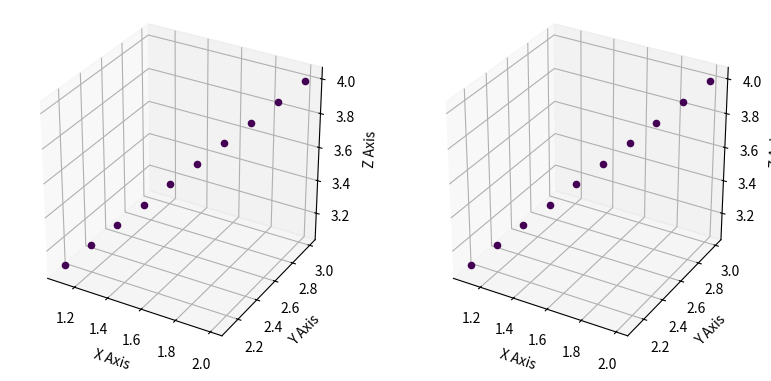

Here is the Python script that generated this plot:
# display.py
import matplotlib.pyplot as plt
# from mpl_toolkits  import mplot3d


def display_xyzt(xyzt_tuple, color="Greens", label='Plot label'):
    """
        Takes a tuple of x, y, z, t(time) lists and plots it as a 3dscatterpot.

        Each dot's point in space is determined by x, y, and z, while the
        color is determined by it's t value

        Parameters
        ----------
        xyzt_tuple: tuple of lists
            x, y, z t tuples
        color: string
            color of the plot
        label: string
            name of the plot

        Returns
        ----------
        None
    """
    (x_lst, y_lst, z_lst, t_lst) = xyzt_tuple

    # Error checking
    if(len(x_lst) != len(y_lst) != len(z_lst) != len(t_lst)):
        raise Exception("x, y, z and t lists must be the same size")

    # Creating figure and axes
    fig = plt.figure()
    ax = fig.add_subplot(projection='3d')

    # Plotting the points
    ax.scatter(x,y,z,cmap="jet")
    # for x, y, z, t in zip(x_lst, y_lst, z_lst, t_lst):
    #     ax.scatter(x, y, z, marker='o', c=t)

    # Setting Axes
    ax.set_xlabel('X Axis')
    ax.set_ylabel('Y Axis')
    ax.set_zlabel('Z Axis')
    plt.show()


def add_xyzt_plt(fig, xyzt_tuple, pos):
    (x_lst, y_lst, z_lst, t_lst) = xyzt_tuple

    # Error checking
    if(len(x_lst) != len(y_lst) != len(z_lst) != len(t_lst)):
        raise Exception("x, y, z and t lists must be the same size")

    # Creating figure and axes
    ax = fig.add_subplot(1, 2, pos + 1, projection='3d')

    # Plotting the points
    for x, y, z, t in zip(x_lst, y_lst, z_lst, t_lst):
        ax.scatter(x, y, z, marker='o', c=t)

    # Setting Axes
    ax.set_xlabel('X Axis')
    ax.set_ylabel('Y Axis')
    ax.set_zlabel('Z Axis')

    ax.set_box_aspect([1, 1, 1])
    # ax.set_xlim3d(-.5,.5)
    # ax.set_ylim3d(-.5,.5)
    # ax.set_zlim3d(-.5,.5)


def mult_xyzt_plt(lst_of_tups):
    fig = plt.figure(figsize=plt.figaspect(1/len(lst_of_tups)))
    
    for pos, xyzt_tuple in enumerate(lst_of_tups):
        add_xyzt_plt(fig, xyzt_tuple, pos)

    plt.show()

def plot_2d(xlst, ylst, zlst, tlst, color="blue"):
    at = plt.figure()
    tnew = []
    zeros=[]
    for t in tlst:
        tnew.append(t - tlst[0])
        zeros.append(0)

    xnew = []
    ynew = []
    znew = []
    for x, y, z in zip(xlst, ylst, zlst):
        xnew.append(x - xlst[0])
        ynew.append(y - ylst[0])
        znew.append(z - zlst[0])

    plt.plot(tnew, zeros, c="black")
    # plt.scatter(tnew, xnew, c=color, s=2)
    # plt.scatter(tnew, ynew, c="red", s=2)
    # plt.scatter(tnew, znew, c="green", s=2)
    # plt.plot(tnew, xnew, c=color)
    # plt.plot(tnew, ynew, c="red")
    # plt.plot(tnew, znew, c="green")

    plt.scatter(tnew, xlst, c=color, s=2)
    plt.scatter(tnew, ylst, c="red", s=2)
    plt.scatter(tnew, zlst, c="green", s=2)
    ln1 = plt.plot(tnew, xlst, c=color)
    ln2 = plt.plot(tnew, ylst, c="red")
    ln3 = plt.plot(tnew, zlst, c="green")


    # plt.ylim(-1,1)
    # plt.ylim(-1,1)

    # for x, y in zip(xlst,ylst):
    #     ax.scatter(x - xref, y)
    plt.legend(["zero", "x", "y", "z"])
    plt.show()


if __name__ == "__main__":
    test_tuple = (
            [1.1, 1.2, 1.3, 1.4, 1.5, 1.6, 1.7, 1.8, 1.9, 2.0],
            [2.1, 2.2, 2.3, 2.4, 2.5, 2.6, 2.7, 2.8, 2.9, 3.0],
            [3.1, 3.2, 3.3, 3.4, 3.5, 3.6, 3.7, 3.8, 3.9, 4.0],
            [0.2, 0.4, 0.6, 0.8, 1.0, 1.2, 1.4, 1.6, 1.8, 2.0]
            # [0, 4, 6, 8, 10, 12, 14, 16, 18, 20]
        )

    # display_xyzt(test_tuple)
    mult_xyzt_plt([test_tuple, test_tuple])# , test_tuple])
